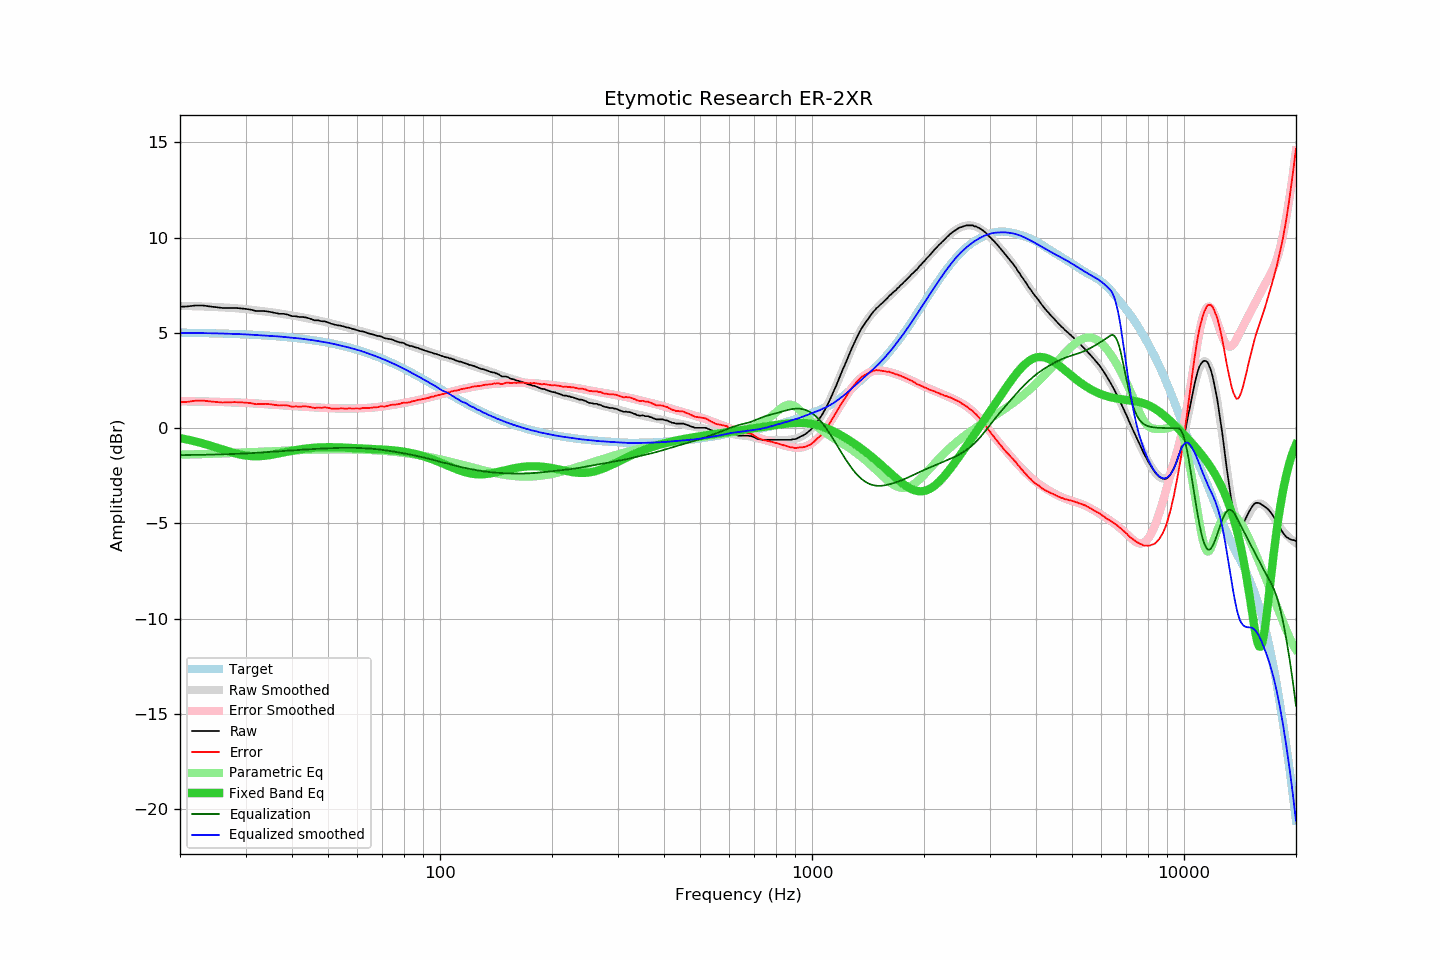

Values plotted in this chart, from the file beside it:
frequency, raw, error, smoothed, error_smoothed, equalization, parametric_eq, equalized_raw, equalized_smoothed, target
20, 6.37, 1.36, 6.42, 1.41, -1.41, -0.52, 4.96, 5.00, 5.01
21, 6.39, 1.38, 6.41, 1.41, -1.41, -0.61, 4.98, 5.00, 5.01
22, 6.44, 1.44, 6.40, 1.40, -1.40, -0.70, 5.04, 4.99, 5.00
23, 6.44, 1.45, 6.39, 1.40, -1.40, -0.80, 5.04, 4.99, 4.99
24, 6.39, 1.41, 6.37, 1.39, -1.39, -0.90, 5.00, 4.98, 4.98
25, 6.35, 1.38, 6.36, 1.38, -1.38, -1.01, 4.97, 4.97, 4.97
26, 6.31, 1.35, 6.34, 1.37, -1.37, -1.12, 4.94, 4.97, 4.96
27, 6.31, 1.36, 6.32, 1.36, -1.36, -1.22, 4.95, 4.96, 4.95
28, 6.31, 1.37, 6.30, 1.35, -1.35, -1.31, 4.96, 4.95, 4.94
29, 6.29, 1.36, 6.28, 1.34, -1.34, -1.38, 4.95, 4.93, 4.93
30, 6.26, 1.34, 6.25, 1.33, -1.33, -1.43, 4.93, 4.92, 4.92
31, 6.22, 1.31, 6.22, 1.31, -1.31, -1.47, 4.91, 4.91, 4.91
32, 6.15, 1.26, 6.18, 1.29, -1.29, -1.48, 4.86, 4.89, 4.89
33, 6.15, 1.27, 6.15, 1.28, -1.28, -1.47, 4.87, 4.87, 4.88
34, 6.14, 1.28, 6.12, 1.26, -1.26, -1.44, 4.88, 4.86, 4.86
35, 6.10, 1.25, 6.09, 1.24, -1.24, -1.41, 4.86, 4.85, 4.85
36, 6.05, 1.22, 6.06, 1.23, -1.23, -1.36, 4.82, 4.83, 4.83
37, 6.00, 1.19, 6.02, 1.21, -1.21, -1.32, 4.79, 4.81, 4.81
38, 6.00, 1.21, 5.98, 1.19, -1.19, -1.27, 4.81, 4.79, 4.79
39, 5.96, 1.19, 5.95, 1.18, -1.18, -1.23, 4.78, 4.77, 4.77
40, 5.88, 1.13, 5.91, 1.16, -1.16, -1.19, 4.72, 4.75, 4.75
41, 5.87, 1.14, 5.88, 1.15, -1.15, -1.15, 4.72, 4.73, 4.73
42, 5.83, 1.12, 5.84, 1.14, -1.14, -1.11, 4.69, 4.71, 4.71
43, 5.83, 1.15, 5.81, 1.13, -1.13, -1.09, 4.70, 4.68, 4.68
44, 5.79, 1.13, 5.77, 1.11, -1.11, -1.06, 4.68, 4.65, 4.66
45, 5.73, 1.10, 5.73, 1.10, -1.10, -1.04, 4.63, 4.63, 4.63
46, 5.66, 1.06, 5.69, 1.09, -1.09, -1.03, 4.57, 4.60, 4.60
47, 5.66, 1.09, 5.65, 1.08, -1.08, -1.01, 4.58, 4.57, 4.57
48, 5.61, 1.07, 5.61, 1.07, -1.07, -1.01, 4.54, 4.54, 4.54
49, 5.61, 1.10, 5.58, 1.06, -1.06, -1.00, 4.55, 4.51, 4.51
50, 5.55, 1.07, 5.54, 1.06, -1.06, -1.00, 4.49, 4.48, 4.48
51, 5.48, 1.03, 5.50, 1.05, -1.05, -1.00, 4.43, 4.45, 4.45
52, 5.44, 1.02, 5.45, 1.04, -1.04, -1.00, 4.40, 4.41, 4.42
53, 5.40, 1.02, 5.41, 1.04, -1.04, -1.01, 4.36, 4.38, 4.38
54, 5.38, 1.04, 5.38, 1.03, -1.03, -1.01, 4.35, 4.34, 4.34
55, 5.34, 1.03, 5.34, 1.03, -1.03, -1.02, 4.31, 4.31, 4.31
56, 5.29, 1.02, 5.30, 1.03, -1.03, -1.03, 4.26, 4.27, 4.27
57, 5.27, 1.04, 5.26, 1.03, -1.03, -1.03, 4.24, 4.23, 4.23
58, 5.22, 1.03, 5.22, 1.03, -1.03, -1.04, 4.19, 4.19, 4.19
59, 5.18, 1.03, 5.18, 1.03, -1.03, -1.05, 4.15, 4.14, 4.15
60, 5.14, 1.03, 5.14, 1.04, -1.04, -1.06, 4.10, 4.10, 4.11
61, 5.09, 1.03, 5.11, 1.04, -1.04, -1.06, 4.05, 4.06, 4.06
62, 5.08, 1.06, 5.07, 1.05, -1.05, -1.07, 4.03, 4.02, 4.02
63, 5.04, 1.07, 5.03, 1.05, -1.05, -1.08, 3.98, 3.97, 3.97
64, 4.98, 1.05, 4.99, 1.06, -1.06, -1.09, 3.92, 3.93, 3.93
65, 4.95, 1.07, 4.95, 1.07, -1.07, -1.09, 3.88, 3.88, 3.88
66, 4.92, 1.08, 4.92, 1.08, -1.08, -1.10, 3.84, 3.83, 3.84
67, 4.88, 1.09, 4.88, 1.10, -1.10, -1.10, 3.78, 3.79, 3.79
68, 4.84, 1.10, 4.85, 1.11, -1.11, -1.11, 3.73, 3.74, 3.74
69, 4.83, 1.14, 4.81, 1.12, -1.12, -1.12, 3.71, 3.69, 3.69
70, 4.78, 1.14, 4.78, 1.14, -1.14, -1.12, 3.64, 3.64, 3.64
71, 4.72, 1.13, 4.74, 1.16, -1.16, -1.13, 3.56, 3.59, 3.59
72, 4.70, 1.16, 4.71, 1.17, -1.17, -1.14, 3.53, 3.54, 3.54
73, 4.68, 1.19, 4.68, 1.19, -1.19, -1.15, 3.49, 3.49, 3.49
74, 4.66, 1.23, 4.64, 1.21, -1.21, -1.16, 3.45, 3.43, 3.43
75, 4.62, 1.24, 4.61, 1.23, -1.23, -1.17, 3.39, 3.38, 3.38
76, 4.57, 1.24, 4.57, 1.25, -1.25, -1.18, 3.32, 3.33, 3.33
77, 4.53, 1.25, 4.54, 1.26, -1.26, -1.19, 3.27, 3.27, 3.28
78, 4.50, 1.28, 4.50, 1.28, -1.28, -1.20, 3.22, 3.22, 3.22
79, 4.49, 1.32, 4.47, 1.30, -1.30, -1.22, 3.19, 3.17, 3.17
... 553 more rows
